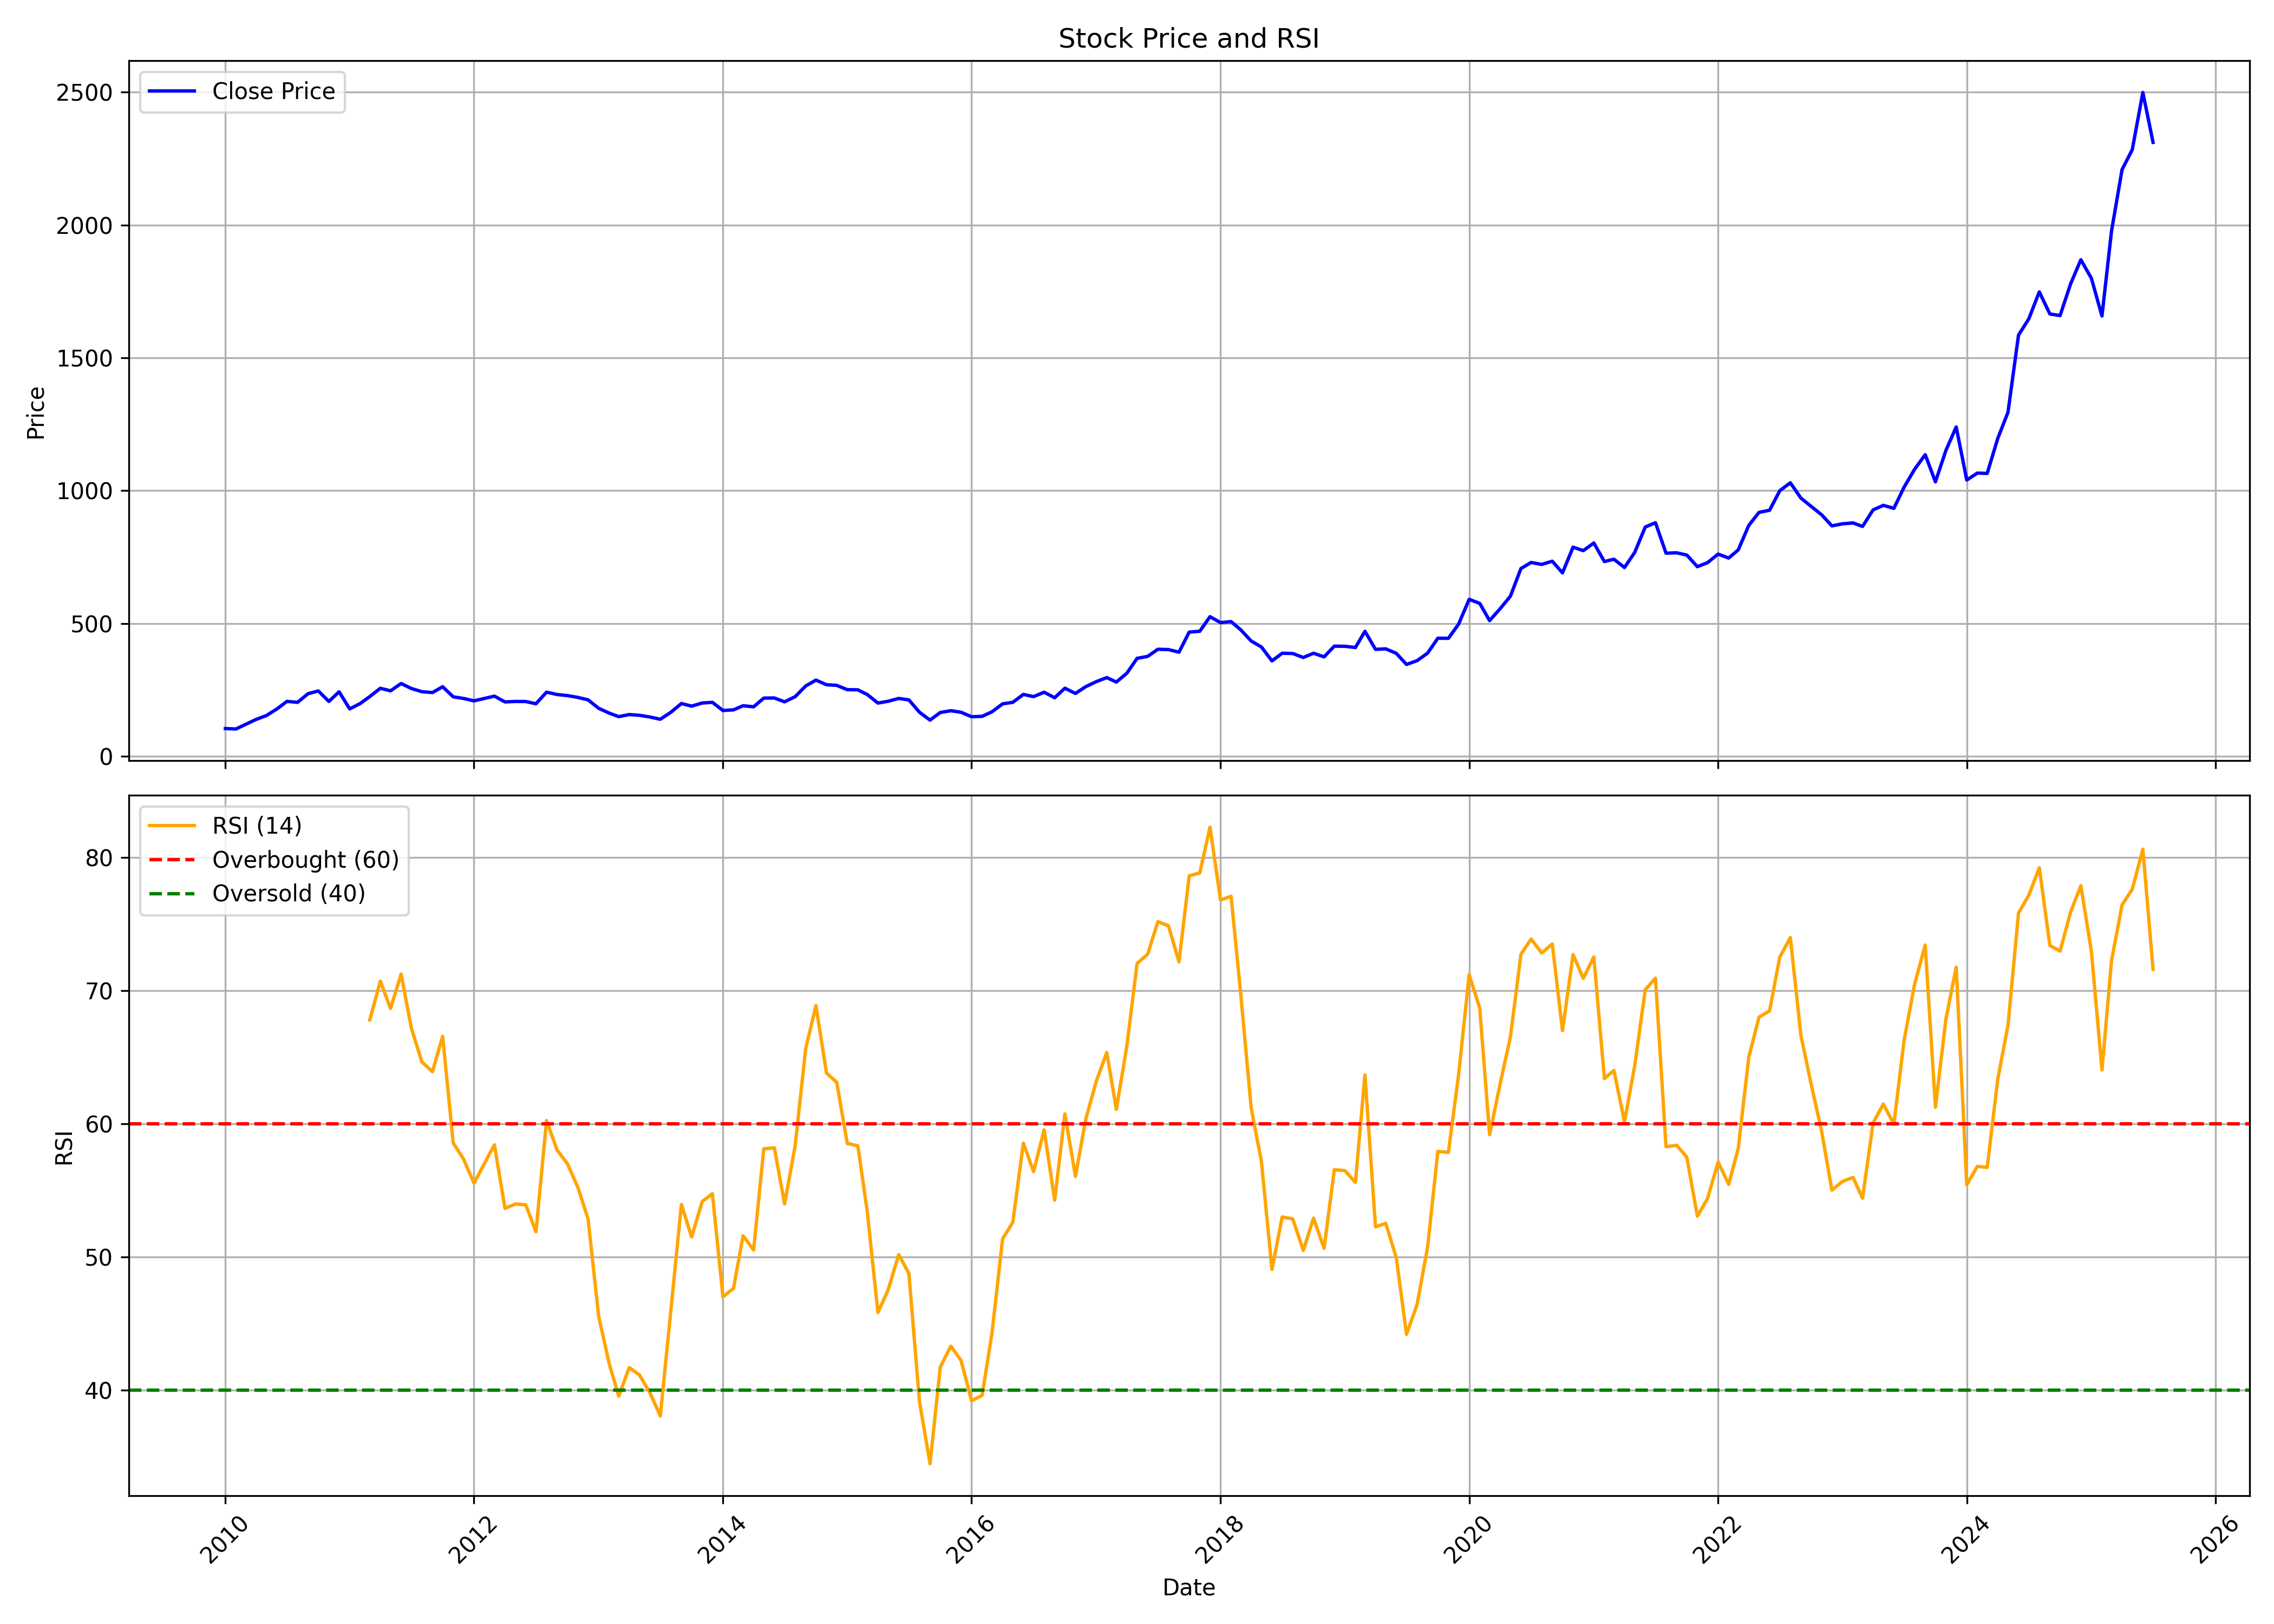

Values plotted in this chart, from the file beside it:
, date, symbol, open, high, low, close, volume, rsi
0, 2010-01-01, COROMANDEL, 87.97, 109.2, 86.1, 104.5, 3798076, 
1, 2010-02-01, COROMANDEL, 104.3, 107.7, 95.01, 103, 4452614, 
2, 2010-03-01, COROMANDEL, 105.8, 127.5, 101.4, 120.1, 2493908, 
3, 2010-04-01, COROMANDEL, 121.2, 143.1, 108.5, 138.8, 3578424, 
4, 2010-05-01, COROMANDEL, 136.3, 160.5, 130.6, 153.2, 4354108, 
5, 2010-06-01, COROMANDEL, 150.4, 184.2, 150.4, 178.1, 3611412, 
6, 2010-07-01, COROMANDEL, 173.2, 209.4, 173.2, 206.9, 3947588, 
7, 2010-08-01, COROMANDEL, 210, 230.1, 192.7, 203.3, 3528126, 
8, 2010-09-01, COROMANDEL, 204.2, 259.4, 202.5, 236, 4417672, 
9, 2010-10-01, COROMANDEL, 237.6, 277.2, 229.4, 246.1, 4526794, 
10, 2010-11-01, COROMANDEL, 249.5, 263.7, 183.1, 206.7, 6719888, 
11, 2010-12-01, COROMANDEL, 207.3, 248, 200.4, 243, 3531719, 
12, 2011-01-01, COROMANDEL, 244.2, 249.3, 168.9, 178.6, 2776975, 
13, 2011-02-01, COROMANDEL, 181.8, 243.1, 167.8, 198.9, 4118015, 
14, 2011-03-01, COROMANDEL, 202.6, 257.5, 197.4, 225, 2815658, 67.81
15, 2011-04-01, COROMANDEL, 224.3, 280.8, 223.2, 256.2, 5319744, 70.72
16, 2011-05-01, COROMANDEL, 257.4, 259.8, 233.8, 246.7, 2482400, 68.67
17, 2011-06-01, COROMANDEL, 249.8, 278.1, 239.6, 274.1, 4393979, 71.25
18, 2011-07-01, COROMANDEL, 276.9, 280.1, 245, 255.5, 3819904, 67.21
19, 2011-08-01, COROMANDEL, 265.2, 265.2, 233.8, 243.4, 2587246, 64.66
20, 2011-09-01, COROMANDEL, 243.4, 259.7, 223.6, 240, 3195151, 63.92
21, 2011-10-01, COROMANDEL, 235.9, 270, 229.9, 262.1, 2526567, 66.58
22, 2011-11-01, COROMANDEL, 259.8, 264.3, 222.9, 224.1, 1780464, 58.56
23, 2011-12-01, COROMANDEL, 228.7, 242.8, 197.8, 218, 2862787, 57.37
24, 2012-01-01, COROMANDEL, 217.1, 231, 200.2, 208.9, 3233847, 55.55
25, 2012-02-01, COROMANDEL, 207.8, 222.8, 203.1, 218.2, 4069276, 57.05
26, 2012-03-01, COROMANDEL, 220.1, 250.9, 218.7, 226.6, 2749303, 58.42
27, 2012-04-01, COROMANDEL, 227.9, 243.7, 203.5, 204.8, 2145562, 53.66
28, 2012-05-01, COROMANDEL, 204.6, 213.3, 198.1, 206.6, 1066016, 53.98
29, 2012-06-01, COROMANDEL, 210.9, 215.7, 200.2, 206.3, 1861478, 53.93
30, 2012-07-01, COROMANDEL, 207.7, 226.7, 187, 197.9, 2127130, 51.9
31, 2012-08-01, COROMANDEL, 203.7, 246.4, 195.6, 241.6, 3099452, 60.25
32, 2012-09-01, COROMANDEL, 243.5, 247.2, 220.1, 232.8, 1320196, 58.04
33, 2012-10-01, COROMANDEL, 234.4, 245.7, 216.6, 228.7, 1499763, 57.02
34, 2012-11-01, COROMANDEL, 233.3, 234.4, 214.4, 221.8, 2756499, 55.24
35, 2012-12-01, COROMANDEL, 223.1, 229, 204.6, 212.6, 1801904, 52.86
36, 2013-01-01, COROMANDEL, 210.6, 217.8, 169.7, 180.9, 3228707, 45.56
37, 2013-02-01, COROMANDEL, 177.8, 185.9, 159.9, 162.8, 2918190, 42
38, 2013-03-01, COROMANDEL, 164.1, 177, 146.3, 149.5, 2540393, 39.55
39, 2013-04-01, COROMANDEL, 151.9, 171.9, 145.5, 157.3, 1942692, 41.71
40, 2013-05-01, COROMANDEL, 157.3, 167.8, 147.6, 154.5, 1670406, 41.14
41, 2013-06-01, COROMANDEL, 153.6, 161.6, 135.2, 148, 1539123, 39.79
42, 2013-07-01, COROMANDEL, 153.2, 158.5, 134.7, 139.6, 1813054, 38.06
43, 2013-08-01, COROMANDEL, 142.2, 170.1, 140.6, 165.8, 3319850, 45.97
44, 2013-09-01, COROMANDEL, 164.1, 203, 158.3, 198.9, 3112794, 53.95
45, 2013-10-01, COROMANDEL, 203, 203, 185, 189, 3279940, 51.51
46, 2013-11-01, COROMANDEL, 187.2, 204.6, 180.5, 200.7, 1101669, 54.17
47, 2013-12-01, COROMANDEL, 195.6, 220.8, 187.4, 203.3, 2251516, 54.76
48, 2014-01-01, COROMANDEL, 201.4, 228.5, 169.1, 172.6, 2307792, 47.01
49, 2014-02-01, COROMANDEL, 168.7, 178.3, 166.2, 175, 812777, 47.65
50, 2014-03-01, COROMANDEL, 173.3, 193.7, 171.7, 190.5, 4168136, 51.59
51, 2014-04-01, COROMANDEL, 188.1, 197.5, 182.8, 186.5, 1145257, 50.54
52, 2014-05-01, COROMANDEL, 186.5, 235, 185.3, 219.3, 2745840, 58.13
53, 2014-06-01, COROMANDEL, 219, 237.9, 210.2, 219.6, 2215886, 58.2
54, 2014-07-01, COROMANDEL, 222.4, 225.7, 192.2, 205.2, 4573940, 53.99
55, 2014-08-01, COROMANDEL, 207, 231.7, 202.6, 224.6, 3870903, 58.36
56, 2014-09-01, COROMANDEL, 222.8, 294.2, 221.7, 264.9, 6543184, 65.67
57, 2014-10-01, COROMANDEL, 265.1, 306, 243.5, 287, 2740728, 68.89
58, 2014-11-01, COROMANDEL, 290.3, 294.3, 266.1, 269.6, 3994315, 63.82
59, 2014-12-01, COROMANDEL, 270.3, 292.7, 253.4, 267.2, 2893292, 63.13
... 127 more rows
